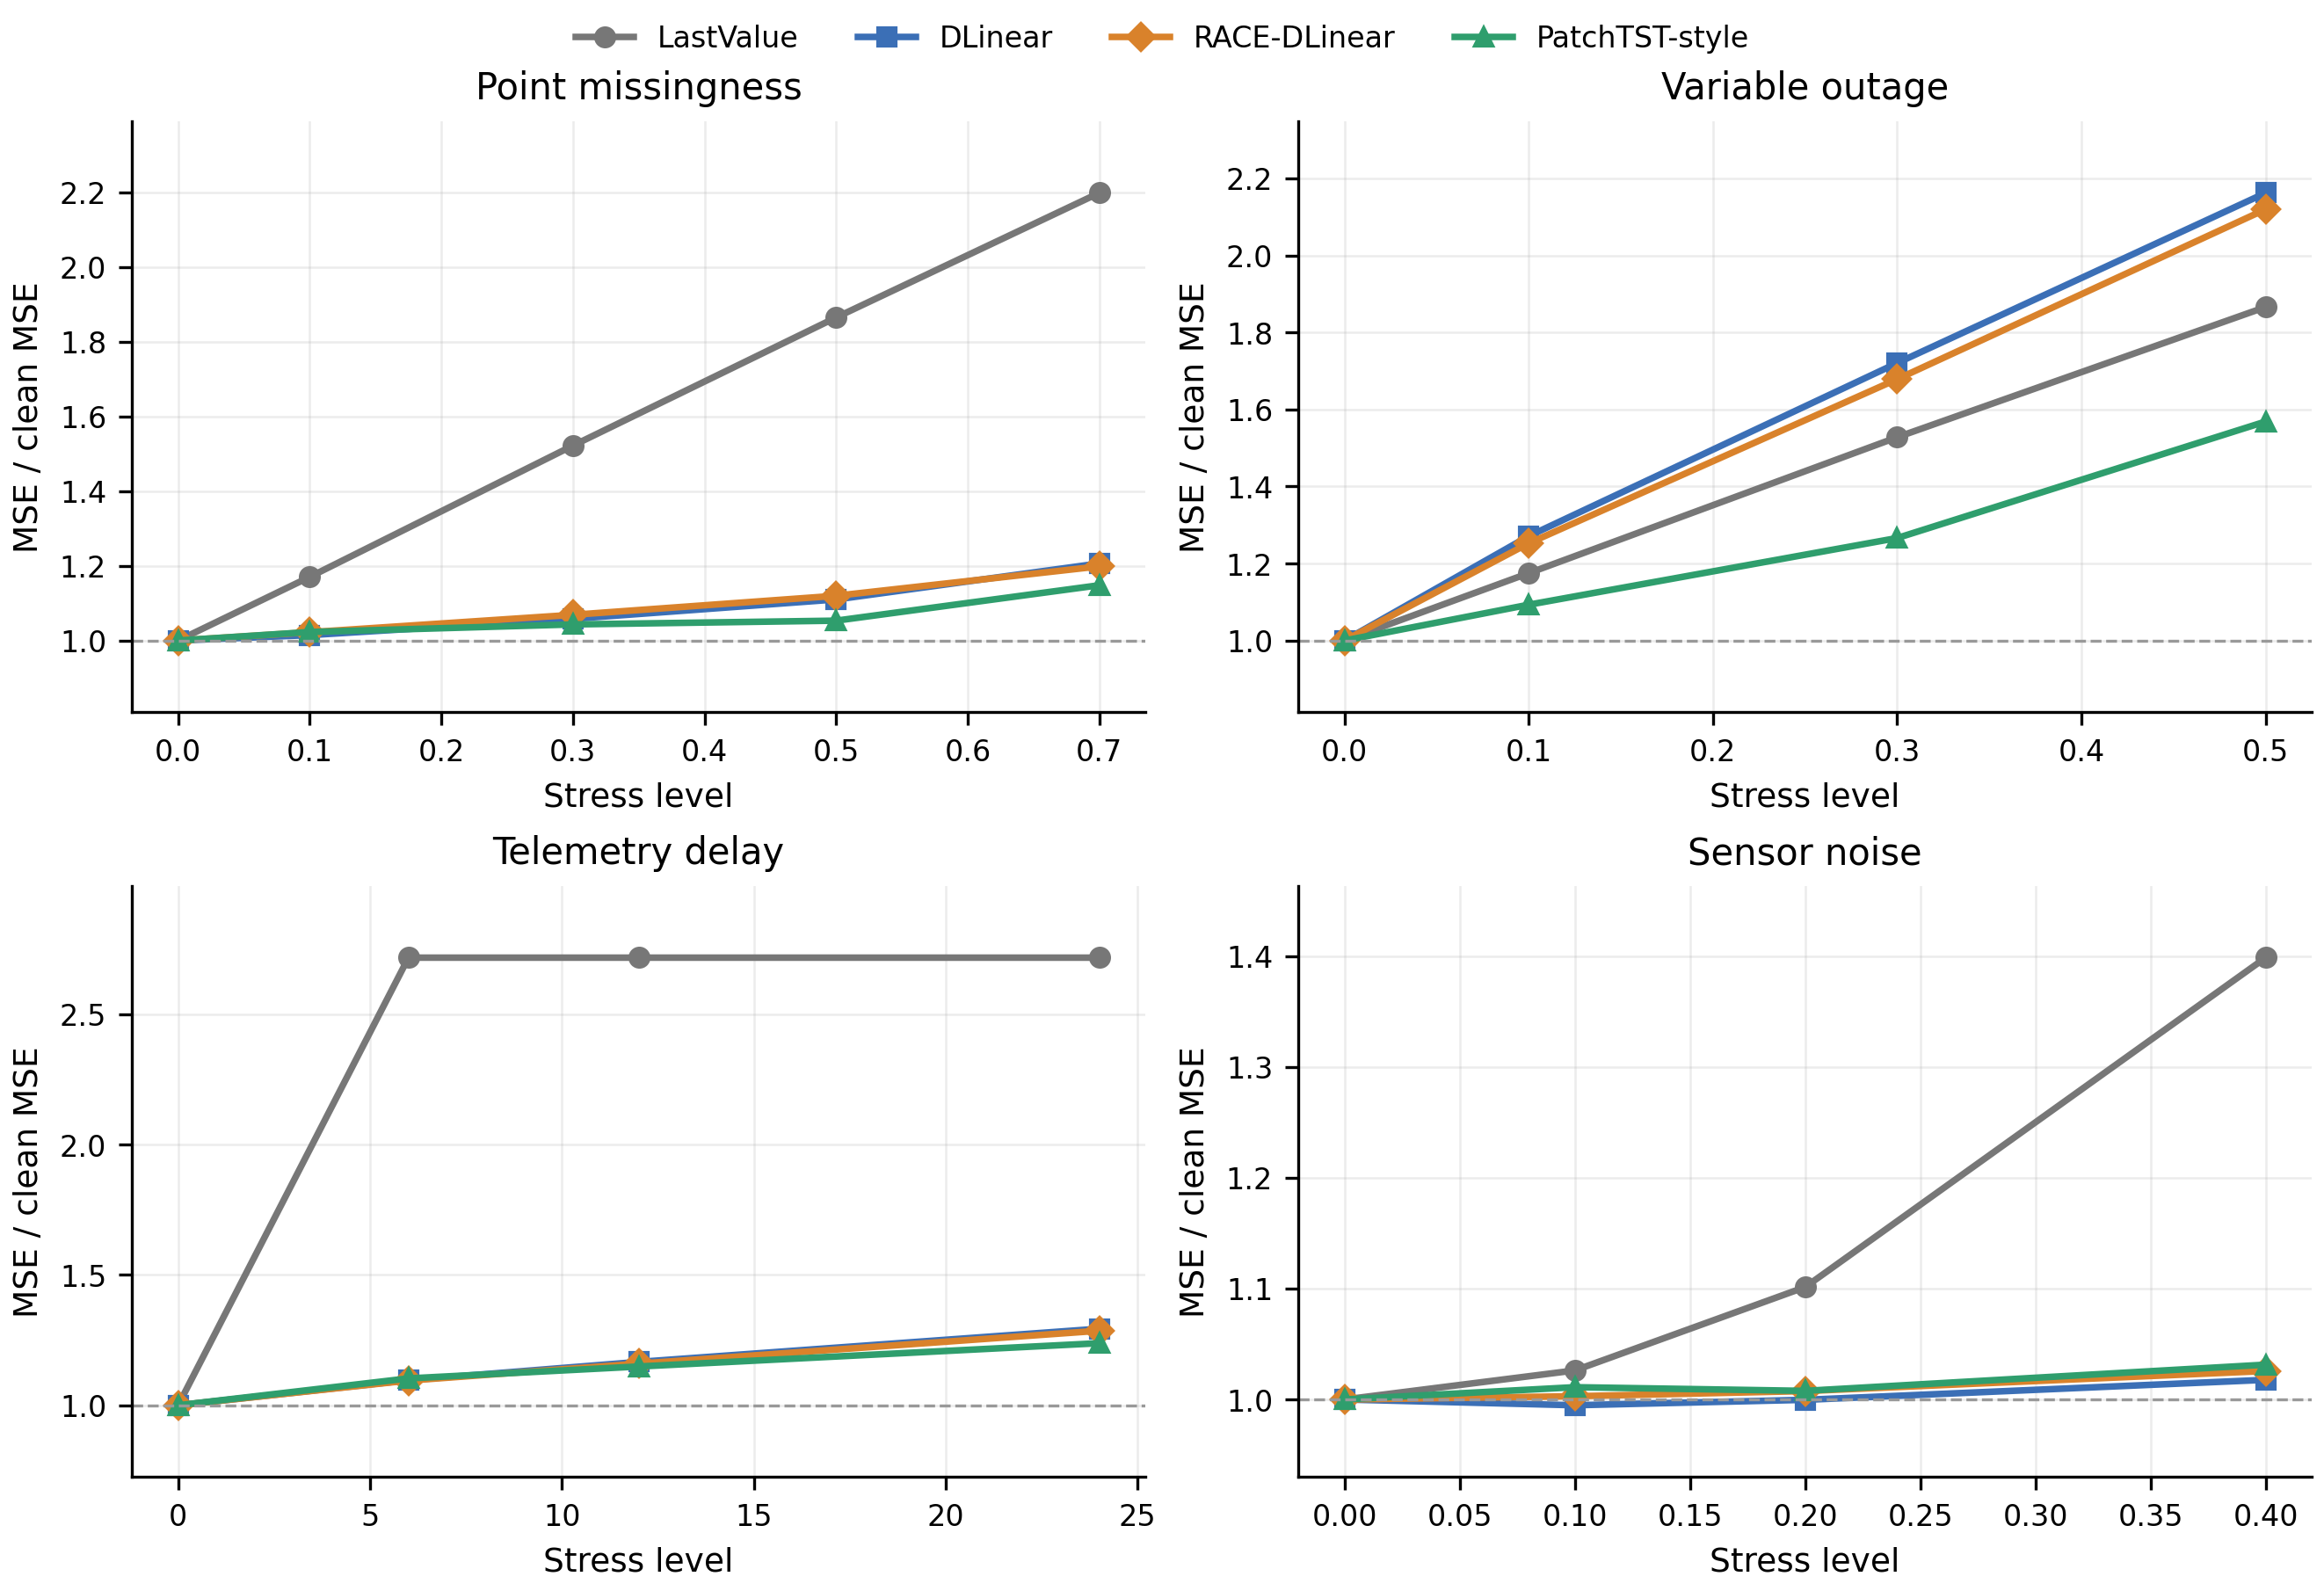

Data behind this chart, as committed beside it:
source, dataset, stress_family, level, level_label, stress, model, params, calibration_abs_bias, calibration_enabled, mse, mae, latency_p50_ms, latency_p95_ms, latency_mean_ms, capacity_under_rate, capacity_over_rate, capacity_mean_under, capacity_mean_over, capacity_cost, max_memory_mb, clean_mse, relative_mse
alibaba2018, alibaba2018, missing_points, 0.0, level_00, clean, race_dlinear, 4668, 0.01532, 1.0, 0.2671, 0.3783, 0.4459, 0.9648, 0.5248, 0.1832, 0.7987, 1.296, 7.225, 0.4107, 17, 0.2671, 1.0
alibaba2018, alibaba2018, missing_points, 0.0, level_00, clean, dlinear, 2334, 0.0, 0.0, 0.2697, 0.3837, 0.3188, 1.802, 0.5573, 0.1734, 0.8014, 1.229, 7.514, 0.4056, 17, 0.2697, 1.0
alibaba2018, alibaba2018, missing_points, 0.0, level_00, clean, patchtst, 124184, 0.0, 0.0, 0.2753, 0.3845, 0.8877, 2.435, 1.094, 0.1971, 0.7795, 1.411, 6.988, 0.4246, 37, 0.2753, 1.0
alibaba2018, alibaba2018, missing_points, 0.0, level_00, clean, last_value, 0, 0.0, 0.0, 0.4082, 0.4475, 0.1996, 0.5304, 0.288, 0.2624, 0.6928, 1.969, 7.443, 0.4657, 0, 0.4082, 1.0
alibaba2018, alibaba2018, missing_points, 0.1, level_10, missing_points, race_dlinear, 4668, 0.02404, 1.0, 0.273, 0.3884, 0.4974, 1.631, 0.64, 0.1897, 0.7855, 1.334, 7.253, 0.4586, 17, 0.2671, 1.022
alibaba2018, alibaba2018, missing_points, 0.1, level_10, missing_points, dlinear, 2334, 0.0, 0.0, 0.2736, 0.3885, 0.2348, 0.5254, 0.2835, 0.1827, 0.7947, 1.285, 7.451, 0.4622, 17, 0.2697, 1.015
alibaba2018, alibaba2018, missing_points, 0.1, level_10, missing_points, patchtst, 124184, 0.0, 0.0, 0.2816, 0.3903, 0.8729, 2.457, 1.134, 0.223, 0.742, 1.46, 6.953, 0.427, 37, 0.2753, 1.023
alibaba2018, alibaba2018, missing_points, 0.1, level_10, missing_points, last_value, 0, 0.0, 0.0, 0.4778, 0.4867, 0.2212, 0.6353, 0.3133, 0.2749, 0.6845, 2.253, 7.686, 0.6989, 0, 0.4082, 1.17
alibaba2018, alibaba2018, missing_points, 0.3, level_30, missing_points, dlinear, 2334, 0.0, 0.0, 0.2853, 0.4032, 0.2606, 0.5828, 0.3031, 0.1874, 0.7903, 1.312, 7.669, 0.5169, 17, 0.2697, 1.058
alibaba2018, alibaba2018, missing_points, 0.3, level_30, missing_points, race_dlinear, 4668, 0.02574, 1.0, 0.2855, 0.4028, 0.5823, 2.464, 1.094, 0.196, 0.7775, 1.373, 7.419, 0.4949, 17, 0.2671, 1.069
alibaba2018, alibaba2018, missing_points, 0.3, level_30, missing_points, patchtst, 124184, 0.0, 0.0, 0.2872, 0.3978, 0.8301, 2.465, 1.014, 0.2163, 0.7473, 1.463, 7.205, 0.4525, 37, 0.2753, 1.043
alibaba2018, alibaba2018, missing_points, 0.3, level_30, missing_points, last_value, 0, 0.0, 0.0, 0.6213, 0.5672, 0.137, 0.6081, 0.2243, 0.3002, 0.6683, 2.814, 8.216, 1.203, 0, 0.4082, 1.522
alibaba2018, alibaba2018, missing_points, 0.5, level_50, missing_points, patchtst, 124184, 0.0, 0.0, 0.2899, 0.3981, 0.9506, 1.732, 1.079, 0.2003, 0.7914, 1.354, 7.561, 0.4688, 37, 0.2753, 1.053
alibaba2018, alibaba2018, missing_points, 0.5, level_50, missing_points, race_dlinear, 4668, 0.03109, 1.0, 0.2991, 0.4155, 0.4412, 0.9347, 0.5489, 0.2015, 0.7747, 1.435, 7.503, 0.5436, 17, 0.2671, 1.12
alibaba2018, alibaba2018, missing_points, 0.5, level_50, missing_points, dlinear, 2334, 0.0, 0.0, 0.2993, 0.4174, 0.2259, 1.262, 0.3981, 0.1893, 0.7894, 1.348, 7.845, 0.5609, 17, 0.2697, 1.11
alibaba2018, alibaba2018, missing_points, 0.5, level_50, missing_points, last_value, 0, 0.0, 0.0, 0.7613, 0.6462, 0.1663, 0.7636, 0.2956, 0.3249, 0.6526, 3.358, 8.739, 1.702, 0, 0.4082, 1.865
alibaba2018, alibaba2018, missing_points, 0.7, level_70, missing_points, patchtst, 124184, 0.0, 0.0, 0.3161, 0.4273, 0.959, 1.619, 1.055, 0.1999, 0.7746, 1.428, 7.8, 0.4881, 37, 0.2753, 1.148
alibaba2018, alibaba2018, missing_points, 0.7, level_70, missing_points, race_dlinear, 4668, 0.02995, 1.0, 0.3201, 0.4338, 0.8298, 2.487, 1.175, 0.2083, 0.7694, 1.519, 7.633, 0.5928, 17, 0.2671, 1.198
alibaba2018, alibaba2018, missing_points, 0.7, level_70, missing_points, dlinear, 2334, 0.0, 0.0, 0.3253, 0.4419, 0.2913, 2.987, 0.8005, 0.1903, 0.7883, 1.387, 8.194, 0.6044, 17, 0.2697, 1.206
alibaba2018, alibaba2018, missing_points, 0.7, level_70, missing_points, last_value, 0, 0.0, 0.0, 0.8974, 0.7237, 0.134, 0.4153, 0.2211, 0.3501, 0.6364, 3.906, 9.233, 2.183, 0, 0.4082, 2.198
alibaba2018, alibaba2018, missing_variables, 0.0, level_00, clean, race_dlinear, 4668, 0.01532, 1.0, 0.2671, 0.3783, 0.5164, 2.438, 0.8513, 0.1832, 0.7987, 1.296, 7.225, 0.4107, 17, 0.2671, 1.0
alibaba2018, alibaba2018, missing_variables, 0.0, level_00, clean, dlinear, 2334, 0.0, 0.0, 0.2697, 0.3837, 0.2771, 1.303, 0.4701, 0.1734, 0.8014, 1.229, 7.514, 0.4056, 17, 0.2697, 1.0
alibaba2018, alibaba2018, missing_variables, 0.0, level_00, clean, patchtst, 124184, 0.0, 0.0, 0.2753, 0.3845, 0.8671, 2.501, 1.066, 0.1971, 0.7795, 1.411, 6.988, 0.4246, 37, 0.2753, 1.0
alibaba2018, alibaba2018, missing_variables, 0.0, level_00, clean, last_value, 0, 0.0, 0.0, 0.4082, 0.4475, 0.2519, 1.423, 0.4337, 0.2624, 0.6928, 1.969, 7.443, 0.4657, 0, 0.4082, 1.0
alibaba2018, alibaba2018, missing_variables, 0.1, level_10, missing_variables, patchtst, 124184, 0.0, 0.0, 0.3009, 0.4077, 0.9902, 1.543, 1.028, 0.2214, 0.7375, 1.48, 7.431, 0.4764, 37, 0.2753, 1.093
alibaba2018, alibaba2018, missing_variables, 0.1, level_10, missing_variables, race_dlinear, 4668, 0.06754, 1.0, 0.3346, 0.4307, 0.564, 0.9527, 0.6116, 0.2115, 0.7548, 1.639, 7.342, 0.6163, 17, 0.2671, 1.253
alibaba2018, alibaba2018, missing_variables, 0.1, level_10, missing_variables, dlinear, 2334, 0.0, 0.0, 0.3428, 0.4471, 0.2175, 0.6259, 0.2855, 0.1784, 0.7885, 1.389, 8.422, 0.6254, 17, 0.2697, 1.271
alibaba2018, alibaba2018, missing_variables, 0.1, level_10, missing_variables, last_value, 0, 0.0, 0.0, 0.4797, 0.4882, 0.2384, 2.29, 0.5956, 0.2752, 0.6844, 2.252, 7.715, 0.7073, 0, 0.4082, 1.175
alibaba2018, alibaba2018, missing_variables, 0.3, level_30, missing_variables, patchtst, 124184, 0.0, 0.0, 0.3486, 0.4359, 0.8385, 1.817, 0.9864, 0.2304, 0.7643, 1.79, 7.151, 0.5287, 37, 0.2753, 1.266
alibaba2018, alibaba2018, missing_variables, 0.3, level_30, missing_variables, race_dlinear, 4668, 0.1051, 1.0, 0.4484, 0.5167, 0.4291, 1.382, 0.6053, 0.2445, 0.7289, 2.128, 7.898, 0.8654, 17, 0.2671, 1.679
alibaba2018, alibaba2018, missing_variables, 0.3, level_30, missing_variables, dlinear, 2334, 0.0, 0.0, 0.464, 0.5376, 0.2063, 0.5128, 0.256, 0.2024, 0.7745, 1.735, 9.35, 0.92, 17, 0.2697, 1.721
alibaba2018, alibaba2018, missing_variables, 0.3, level_30, missing_variables, last_value, 0, 0.0, 0.0, 0.6238, 0.5692, 0.1871, 0.199, 0.1698, 0.3006, 0.6682, 2.816, 8.248, 1.22, 0, 0.4082, 1.528
alibaba2018, alibaba2018, missing_variables, 0.5, level_50, missing_variables, patchtst, 124184, 0.0, 0.0, 0.4319, 0.4908, 0.8112, 2.477, 1.013, 0.2557, 0.7307, 2.069, 7.875, 0.6704, 37, 0.2753, 1.569
alibaba2018, alibaba2018, missing_variables, 0.5, level_50, missing_variables, race_dlinear, 4668, 0.1268, 1.0, 0.5662, 0.5856, 0.4788, 1.197, 0.5902, 0.2808, 0.6995, 2.702, 8.181, 1.102, 17, 0.2671, 2.12
alibaba2018, alibaba2018, missing_variables, 0.5, level_50, missing_variables, dlinear, 2334, 0.0, 0.0, 0.5831, 0.6077, 0.1636, 0.2456, 0.1794, 0.2313, 0.7536, 2.165, 9.856, 1.219, 17, 0.2697, 2.162
alibaba2018, alibaba2018, missing_variables, 0.5, level_50, missing_variables, last_value, 0, 0.0, 0.0, 0.7618, 0.6471, 0.07941, 0.09755, 0.08867, 0.3257, 0.6521, 3.364, 8.746, 1.711, 0, 0.4082, 1.866
alibaba2018, alibaba2018, delayed_tail, 0.0, level_00, clean, race_dlinear, 4668, 0.01532, 1.0, 0.2671, 0.3783, 0.4584, 0.7295, 0.5434, 0.1832, 0.7987, 1.296, 7.225, 0.4107, 17, 0.2671, 1.0
alibaba2018, alibaba2018, delayed_tail, 0.0, level_00, clean, dlinear, 2334, 0.0, 0.0, 0.2697, 0.3837, 0.231, 0.7211, 0.3444, 0.1734, 0.8014, 1.229, 7.514, 0.4056, 17, 0.2697, 1.0
alibaba2018, alibaba2018, delayed_tail, 0.0, level_00, clean, patchtst, 124184, 0.0, 0.0, 0.2753, 0.3845, 0.8862, 2.417, 1.102, 0.1971, 0.7795, 1.411, 6.988, 0.4246, 37, 0.2753, 1.0
alibaba2018, alibaba2018, delayed_tail, 0.0, level_00, clean, last_value, 0, 0.0, 0.0, 0.4082, 0.4475, 0.1335, 0.4392, 0.1843, 0.2624, 0.6928, 1.969, 7.443, 0.4657, 0, 0.4082, 1.0
alibaba2018, alibaba2018, delayed_tail, 6.0, level_06, delayed_tail, race_dlinear, 4668, 0.02137, 1.0, 0.2924, 0.4004, 0.5205, 2.748, 1.082, 0.1889, 0.7906, 1.39, 7.456, 0.4349, 17, 0.2671, 1.095
alibaba2018, alibaba2018, delayed_tail, 6.0, level_06, delayed_tail, dlinear, 2334, 0.0, 0.0, 0.2956, 0.406, 0.228, 0.4304, 0.2671, 0.1781, 0.784, 1.296, 7.867, 0.4222, 17, 0.2697, 1.096
alibaba2018, alibaba2018, delayed_tail, 6.0, level_06, delayed_tail, patchtst, 124184, 0.0, 0.0, 0.3037, 0.4068, 0.8335, 1.529, 0.9536, 0.1987, 0.7723, 1.455, 7.5, 0.4327, 37, 0.2753, 1.103
alibaba2018, alibaba2018, delayed_tail, 6.0, level_06, delayed_tail, last_value, 0, 0.0, 0.0, 1.109, 0.8434, 0.1879, 0.2795, 0.1815, 0.3873, 0.6127, 4.733, 10.03, 2.932, 0, 0.4082, 2.717
alibaba2018, alibaba2018, delayed_tail, 12.0, level_12, delayed_tail, race_dlinear, 4668, 0.02336, 1.0, 0.3097, 0.4146, 0.451, 0.8414, 0.5181, 0.1923, 0.7822, 1.442, 7.631, 0.4459, 17, 0.2671, 1.16
alibaba2018, alibaba2018, delayed_tail, 12.0, level_12, delayed_tail, dlinear, 2334, 0.0, 0.0, 0.3145, 0.4229, 0.2148, 0.5789, 0.2845, 0.1804, 0.7753, 1.33, 8.142, 0.439, 17, 0.2697, 1.166
alibaba2018, alibaba2018, delayed_tail, 12.0, level_12, delayed_tail, patchtst, 124184, 0.0, 0.0, 0.3162, 0.4133, 0.8337, 2.742, 1.179, 0.2077, 0.7715, 1.532, 7.372, 0.4443, 37, 0.2753, 1.149
alibaba2018, alibaba2018, delayed_tail, 12.0, level_12, delayed_tail, last_value, 0, 0.0, 0.0, 1.109, 0.8434, 0.211, 0.5703, 0.2786, 0.3873, 0.6127, 4.733, 10.03, 2.932, 0, 0.4082, 2.717
alibaba2018, alibaba2018, delayed_tail, 24.0, level_24, delayed_tail, patchtst, 124184, 0.0, 0.0, 0.3409, 0.4273, 0.9425, 1.561, 1.022, 0.2375, 0.7333, 1.802, 7.003, 0.4498, 37, 0.2753, 1.238
alibaba2018, alibaba2018, delayed_tail, 24.0, level_24, delayed_tail, race_dlinear, 4668, 0.03493, 1.0, 0.3434, 0.4416, 0.5171, 2.416, 0.7778, 0.201, 0.7713, 1.56, 7.905, 0.4734, 17, 0.2671, 1.286
alibaba2018, alibaba2018, delayed_tail, 24.0, level_24, delayed_tail, dlinear, 2334, 0.0, 0.0, 0.3488, 0.4495, 0.2717, 0.9536, 0.372, 0.1873, 0.7885, 1.469, 8.357, 0.4828, 17, 0.2697, 1.294
alibaba2018, alibaba2018, delayed_tail, 24.0, level_24, delayed_tail, last_value, 0, 0.0, 0.0, 1.109, 0.8434, 0.216, 0.599, 0.3288, 0.3873, 0.6127, 4.733, 10.03, 2.932, 0, 0.4082, 2.717
alibaba2018, alibaba2018, noise, 0.0, level_00, clean, race_dlinear, 4668, 0.01532, 1.0, 0.2671, 0.3783, 0.475, 0.91, 0.5456, 0.1832, 0.7987, 1.296, 7.225, 0.4107, 17, 0.2671, 1.0
alibaba2018, alibaba2018, noise, 0.0, level_00, clean, dlinear, 2334, 0.0, 0.0, 0.2697, 0.3837, 0.2746, 0.8175, 0.3564, 0.1734, 0.8014, 1.229, 7.514, 0.4056, 17, 0.2697, 1.0
alibaba2018, alibaba2018, noise, 0.0, level_00, clean, patchtst, 124184, 0.0, 0.0, 0.2753, 0.3845, 0.7651, 1.136, 0.8395, 0.1971, 0.7795, 1.411, 6.988, 0.4246, 37, 0.2753, 1.0
alibaba2018, alibaba2018, noise, 0.0, level_00, clean, last_value, 0, 0.0, 0.0, 0.4082, 0.4475, 0.1377, 0.452, 0.1934, 0.2624, 0.6928, 1.969, 7.443, 0.4657, 0, 0.4082, 1.0
alibaba2018, alibaba2018, noise, 0.1, level_10, noisy, race_dlinear, 4668, 0.01846, 1.0, 0.2679, 0.3806, 0.4832, 1.02, 0.6101, 0.1852, 0.8003, 1.32, 7.169, 0.4229, 17, 0.2671, 1.003
alibaba2018, alibaba2018, noise, 0.1, level_10, noisy, dlinear, 2334, 0.0, 0.0, 0.2683, 0.3807, 0.287, 0.8813, 0.4129, 0.1776, 0.8126, 1.277, 7.324, 0.4218, 17, 0.2697, 0.9948
alibaba2018, alibaba2018, noise, 0.1, level_10, noisy, patchtst, 124184, 0.0, 0.0, 0.2784, 0.386, 0.7748, 1.487, 0.8993, 0.2164, 0.7502, 1.423, 6.939, 0.4136, 37, 0.2753, 1.011
alibaba2018, alibaba2018, noise, 0.1, level_10, noisy, last_value, 0, 0.0, 0.0, 0.4189, 0.4615, 0.1246, 0.1517, 0.1348, 0.2741, 0.7037, 2.043, 7.551, 0.5288, 0, 0.4082, 1.026
... 8 more rows
